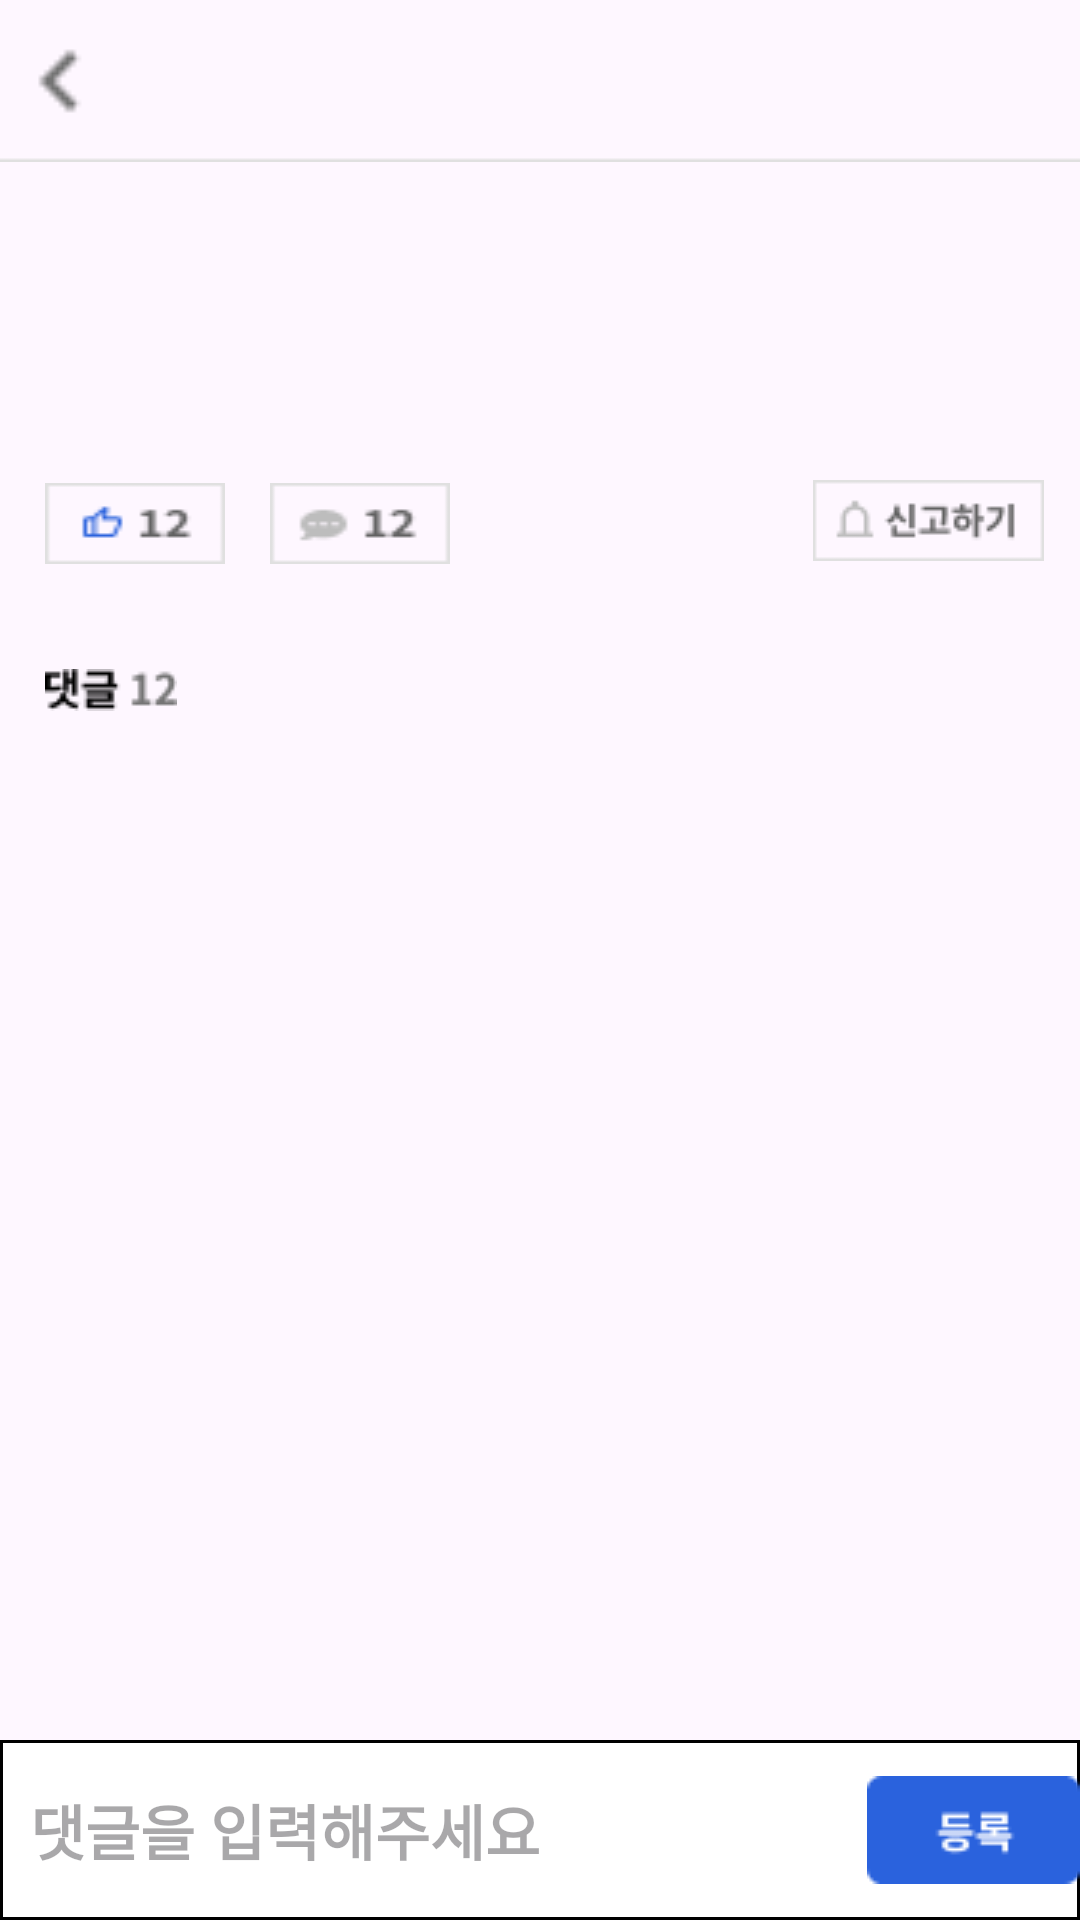

Android layout source for this screen:
<!-- AndroidManifest.xml: application theme Theme.32thSOPTSOPKATHON7ANDROID -->
<!-- res/layout/activity_comment.xml -->
<?xml version="1.0" encoding="utf-8"?>
<androidx.constraintlayout.widget.ConstraintLayout xmlns:android="http://schemas.android.com/apk/res/android"
    xmlns:app="http://schemas.android.com/apk/res-auto"
    xmlns:tools="http://schemas.android.com/tools"
    android:layout_width="match_parent"
    android:layout_height="match_parent">

    <ImageView
        android:id="@+id/img_appbar"
        android:layout_width="match_parent"
        android:layout_height="wrap_content"
        android:background="@drawable/img_header"
        app:layout_constraintTop_toTopOf="parent" />

    <ImageButton
        android:id="@+id/bt_back"
        android:layout_width="wrap_content"
        android:layout_height="wrap_content"
        android:background="@drawable/bt_chevron_left"
        android:padding="20dp"
        app:layout_constraintBottom_toBottomOf="@+id/img_appbar"
        app:layout_constraintLeft_toLeftOf="parent"
        app:layout_constraintTop_toTopOf="@+id/img_appbar"
        tools:ignore="SpeakableTextPresentCheck" />

    <TextView
        android:layout_width="wrap_content"
        android:layout_height="wrap_content"
        android:textSize="20sp"
        android:textStyle="bold"
        app:layout_constraintBottom_toBottomOf="@+id/img_appbar"
        app:layout_constraintLeft_toLeftOf="@+id/img_appbar"
        app:layout_constraintRight_toRightOf="@+id/img_appbar"
        app:layout_constraintTop_toTopOf="@+id/img_appbar"
        tools:text="역이름" />

    <TextView
        android:id="@+id/tv_title_post"
        android:layout_width="wrap_content"
        android:layout_height="wrap_content"
        android:padding="1dp"
        android:textSize="20sp"
        android:textStyle="bold"
        android:layout_margin="15dp"
        app:layout_constraintLeft_toLeftOf="parent"
        app:layout_constraintTop_toBottomOf="@+id/img_appbar"
        tools:text="제목제목제목" />

    <TextView
        android:id="@+id/tv_post_time"
        android:layout_width="wrap_content"
        android:layout_height="wrap_content"
        android:paddingHorizontal="10dp"
        android:paddingVertical="1dp"
        android:layout_marginHorizontal="15dp"
        app:layout_constraintLeft_toLeftOf="parent"
        app:layout_constraintBottom_toTopOf="@id/tv_article"
        app:layout_constraintTop_toBottomOf="@id/tv_title_post"
        tools:text="시간시간시간" />

    <TextView
        android:id="@+id/tv_article"
        android:layout_width="match_parent"
        android:layout_height="wrap_content"
        android:layout_marginHorizontal="15dp"
        android:textSize="20sp"
        app:layout_constraintTop_toBottomOf="@+id/tv_post_time"
        tools:text="본문본문본문본문본문본문본문본문본문본문본문본문본문본문본문본문본문본문본문본문본문본문본문본문본문본문본문본문본문본문본문" />

    <ImageButton
        android:id="@+id/img_btn_like"
        android:layout_width="60dp"
        android:layout_height="wrap_content"
        android:background="@drawable/bt_like"
        android:layout_margin="15dp"
        android:padding="10dp"
        app:layout_constraintLeft_toLeftOf="parent"
        app:layout_constraintBottom_toTopOf="@+id/iv_count_comment"
        app:layout_constraintTop_toBottomOf="@+id/tv_article" />

    <ImageButton
        android:id="@+id/bt_count_comment"
        android:layout_width="60dp"
        android:layout_height="wrap_content"
        android:layout_margin="15dp"
        android:background="@drawable/bt_count_comment"
        android:padding="10dp"
        app:layout_constraintLeft_toRigtOf="@id/img_btn_like"
        app:layout_constraintStart_toEndOf="@+id/img_btn_like"
        app:layout_constraintTop_toBottomOf="@id/tv_article" />

    <ImageButton
        android:id="@+id/img_report"
        android:layout_width="wrap_content"
        android:layout_height="wrap_content"
        android:layout_marginRight="12dp"
        android:background="@drawable/bt_report"
        app:layout_constraintBottom_toTopOf="@+id/rv_comment"
        app:layout_constraintRight_toRightOf="parent"
        app:layout_constraintTop_toBottomOf="@+id/tv_article"
        app:layout_constraintVertical_bias="0.179" />

    <ImageView
        android:id="@+id/iv_count_comment"
        android:layout_width="wrap_content"
        android:layout_height="wrap_content"
        android:paddingVertical="5dp"
        android:src="@drawable/tv_show_count_comment"
        app:layout_constraintLeft_toLeftOf="parent"
        android:layout_margin="15dp"
        app:layout_constraintBottom_toTopOf="@+id/rv_comment"
        app:layout_constraintTop_toBottomOf="@+id/img_btn_like" />

    <androidx.recyclerview.widget.RecyclerView
        android:id="@+id/rv_comment"
        android:layout_width="match_parent"
        android:layout_height="wrap_content"
        android:orientation="vertical"
        android:padding="4dp"
        android:layout_margin="10dp"
        app:layoutManager="androidx.recyclerview.widget.LinearLayoutManager"
        app:layout_constraintLeft_toLeftOf="parent"
        app:layout_constraintRight_toRightOf="parent"
        app:layout_constraintTop_toBottomOf="@+id/iv_count_comment"
        tools:listitem="@layout/item_comment" />

    <EditText
        android:id="@+id/et_write_comment"
        android:layout_width="match_parent"
        android:layout_height="60dp"
        android:background="@drawable/et_border"
        android:hint="댓글을 입력해주세요"
        android:inputType="text"
        android:padding="10dp"
        android:textSize="20sp"
        android:textStyle="bold"
        app:layout_constraintBottom_toBottomOf="parent"
        app:layout_constraintTop_toBottomOf="@+id/rv_comment"
        app:layout_constraintVertical_bias="1.0"
        tools:layout_editor_absoluteX="0dp" />

    <ImageButton
        android:id="@+id/bt_register"
        android:layout_width="wrap_content"
        android:layout_height="wrap_content"
        android:background="@drawable/bt_register"
        app:layout_constraintBottom_toBottomOf="@+id/et_write_comment"
        app:layout_constraintRight_toRightOf="@+id/et_write_comment"
        app:layout_constraintTop_toTopOf="@+id/et_write_comment"
        tools:ignore="SpeakableTextPresentCheck"
        tools:layout_editor_absoluteX="287dp"
        tools:layout_editor_absoluteY="588dp" />


</androidx.constraintlayout.widget.ConstraintLayout>
<!-- res/layout/item_comment.xml (included above) -->
<?xml version="1.0" encoding="utf-8"?>
<androidx.constraintlayout.widget.ConstraintLayout xmlns:android="http://schemas.android.com/apk/res/android"
    xmlns:app="http://schemas.android.com/apk/res-auto"
    xmlns:tools="http://schemas.android.com/tools"
    android:layout_width="match_parent"
    android:layout_height="wrap_content">


    <TextView
        android:id="@+id/tv_text_comment"
        android:layout_width="wrap_content"
        android:layout_height="wrap_content"
        android:textSize="20sp"
        app:layout_constraintBottom_toBottomOf="parent"
        app:layout_constraintLeft_toLeftOf="parent"
        app:layout_constraintTop_toTopOf="parent"
        tools:text="여기는 댓글이 들어갈 곳입니다 오키?" />

    <TextView
        android:id="@+id/tv_showtime_comment"
        android:layout_width="wrap_content"
        android:layout_height="wrap_content"
        android:paddingLeft="30dp"
        android:textSize="20sp"
        app:layout_constraintLeft_toRightOf="@+id/tv_text_comment"
        app:layout_constraintRight_toRightOf="parent"
        app:layout_constraintTop_toTopOf="parent"
        tools:text="n분전" />


</androidx.constraintlayout.widget.ConstraintLayout>
<!-- resources referenced by this layout -->
<resources>
  <!-- drawable bt_chevron_left: png bitmap (drawable, 275 bytes) -->
  <!-- drawable bt_count_comment: png bitmap (drawable, 594 bytes) -->
  <!-- drawable bt_like: png bitmap (drawable, 585 bytes) -->
  <!-- drawable bt_register: png bitmap (drawable, 778 bytes) -->
  <!-- drawable bt_report: png bitmap (drawable, 891 bytes) -->
  <!-- drawable et_border (drawable) -->
  <?xml version="1.0" encoding="utf-8"?>
  <layer-list xmlns:android="http://schemas.android.com/apk/res/android">
      <item>
          <shape android:shape="rectangle">
              <solid android:color="#000000" />
          </shape>
  
      </item>
  
      <item android:top = "1dp"
          android:right= "1dp"
          android:left="1dp"
          android:bottom="1dp">
  
          <shape android:shape="rectangle">
              <solid android:color="#ffffff" />
          </shape>
  
      </item>
  </layer-list>
  <!-- drawable img_header: png bitmap (drawable, 212 bytes) -->
  <!-- drawable tv_show_count_comment: png bitmap (drawable, 660 bytes) -->
  <style name="Theme.32thSOPTSOPKATHON7ANDROID" parent="Base.Theme.32thSOPTSOPKATHON7ANDROID" />
  <style name="Base.Theme.32thSOPTSOPKATHON7ANDROID" parent="Theme.Material3.DayNight.NoActionBar">
          
          
      </style>
</resources>
